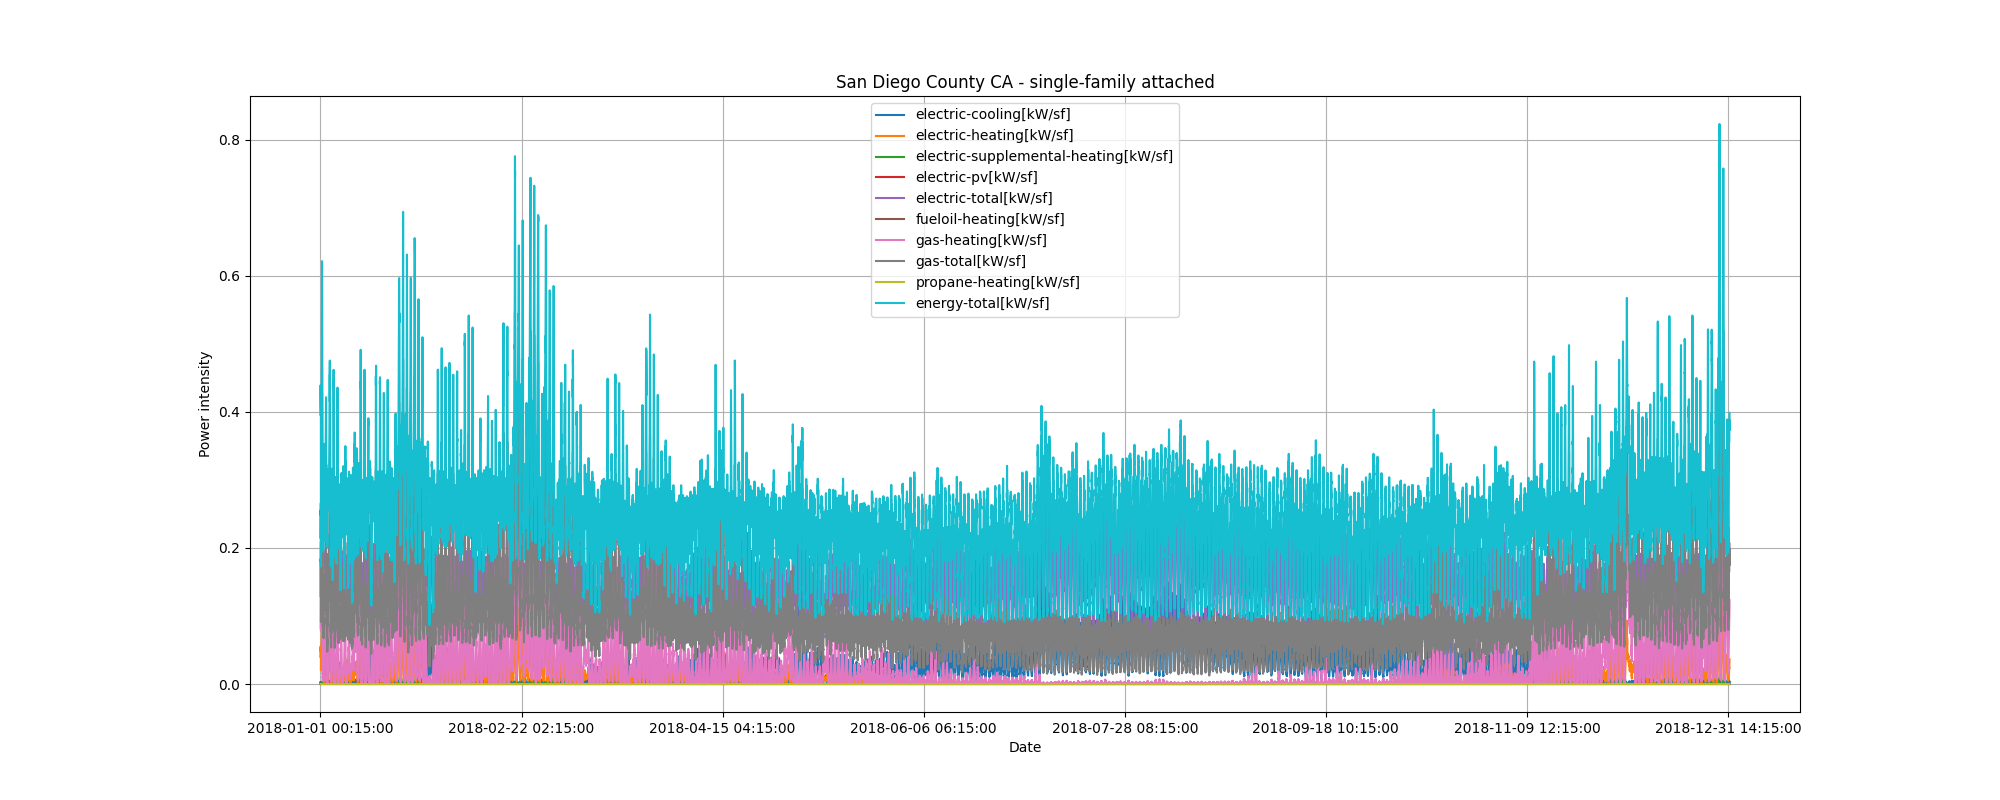

The data file committed next to this chart (first rows):
datetime, temperature, solar, cooling, heating, pv, total
2018-01-01 01:00:00, 7.1, 0.0, 206.3, 8290, -0.0, 29929
2018-01-01 02:00:00, 5.3, 0.0, 139.9, 9075, -0.0, 25600
2018-01-01 03:00:00, 3.9, 0.0, 59.5, 8842, -0.0, 21112
2018-01-01 04:00:00, 3.9, 0.0, 156.1, 4635, -0.0, 16253
2018-01-01 05:00:00, 2.8, 0.0, 77.3, 6415, -0.0, 16768
2018-01-01 06:00:00, 2.2, 0.0, 27.1, 8430, -0.0, 17771
2018-01-01 07:00:00, 0.6, 0.0, 5.0, 10483, -0.0, 20048
2018-01-01 08:00:00, 3.9, 41.5, 26.7, 13073, -0.0, 23566
2018-01-01 09:00:00, 7.6, 158.5, 20.0, 13996, -0.0, 26568
2018-01-01 10:00:00, 12.8, 344.0, 114.0, 15088, -0.0, 31421
2018-01-01 11:00:00, 17.2, 420.0, 51.4, 11760, -0.0, 30968
2018-01-01 12:00:00, 19.4, 519.0, 129.9, 8723, -0.0, 26569
2018-01-01 13:00:00, 20.0, 516.0, 208.0, 4736, -0.0, 21553
2018-01-01 14:00:00, 18.9, 423.5, 543.6, 1555, -0.0, 19343
2018-01-01 15:00:00, 17.8, 288.0, 1155, 742.7, -0.0, 19842
2018-01-01 16:00:00, 17.8, 192.5, 1909, 405.9, -0.0, 20496
2018-01-01 17:00:00, 15.6, 52.5, 2176, 186.8, -0.0, 19714
2018-01-01 18:00:00, 13.9, 1.0, 2452, 173.3, -0.0, 19810
2018-01-01 19:00:00, 12.8, 0.0, 2537, 120.0, -0.0, 22301
2018-01-01 20:00:00, 12.2, 0.0, 1864, 247.6, -0.0, 23508
2018-01-01 21:00:00, 10.6, 0.0, 1792, 489.2, -0.0, 25702
2018-01-01 22:00:00, 10.1, 0.0, 1367, 834.9, -0.0, 29194
2018-01-01 23:00:00, 10.6, 0.0, 1352, 1131, -0.0, 30890
2018-01-02 00:00:00, 9.4, 0.0, 1002, 2054, -0.0, 31769
2018-01-02 01:00:00, 9.4, 0.0, 835.7, 2528, -0.0, 27413
2018-01-02 02:00:00, 8.0, 0.0, 555.4, 3113, -0.0, 21382
2018-01-02 03:00:00, 8.3, 0.0, 312.5, 3460, -0.0, 15990
2018-01-02 04:00:00, 7.8, 0.0, 212.5, 3585, -0.0, 15193
2018-01-02 05:00:00, 7.8, 0.0, 126.3, 4870, -0.0, 14704
2018-01-02 06:00:00, 8.3, 0.0, 69.0, 5178, -0.0, 14174
2018-01-02 07:00:00, 8.3, 0.0, 57.1, 6404, -0.0, 16216
2018-01-02 08:00:00, 8.4, 23.0, 91.7, 7659, -0.0, 18005
2018-01-02 09:00:00, 12.8, 117.0, 109.1, 7484, -0.0, 20014
2018-01-02 10:00:00, 16.7, 254.0, 212.4, 6594, -0.0, 21789
2018-01-02 11:00:00, 22.2, 445.5, 155.9, 6740, -0.0, 25386
2018-01-02 12:00:00, 24.4, 556.0, 333.2, 5235, -0.0, 23830
2018-01-02 13:00:00, 25.0, 567.5, 339.4, 2624, -0.0, 21618
2018-01-02 14:00:00, 22.8, 509.0, 1212, 529.3, -0.0, 20021
2018-01-02 15:00:00, 22.2, 367.5, 2707, 142.3, -0.0, 20960
2018-01-02 16:00:00, 21.7, 210.5, 4142, 126.2, -0.0, 24222
2018-01-02 17:00:00, 21.1, 78.5, 4821, 36.8, -0.0, 22744
2018-01-02 18:00:00, 14.4, 1.0, 4972, 1.1, -0.0, 24776
2018-01-02 19:00:00, 12.2, 0.0, 4949, 27.7, -0.0, 24620
2018-01-02 20:00:00, 12.2, 0.0, 4394, 13.8, -0.0, 24449
2018-01-02 21:00:00, 10.0, 0.0, 2705, 225.3, -0.0, 27691
2018-01-02 22:00:00, 9.4, 0.0, 1835, 701.3, -0.0, 29728
2018-01-02 23:00:00, 7.8, 0.0, 1690, 893.3, -0.0, 30863
2018-01-03 00:00:00, 5.0, 0.0, 1087, 1671, -0.0, 27586
2018-01-03 01:00:00, 6.1, 0.0, 789.8, 2275, -0.0, 24992
2018-01-03 02:00:00, 4.4, 0.0, 497.1, 3866, -0.0, 22076
2018-01-03 03:00:00, 5.0, 0.0, 190.7, 5184, -0.0, 18614
2018-01-03 04:00:00, 6.1, 0.0, 137.5, 5493, -0.0, 16300
2018-01-03 05:00:00, 5.6, 0.0, 47.5, 7660, -0.0, 17679
2018-01-03 06:00:00, 6.1, 0.0, 31.9, 7737, -0.0, 17233
2018-01-03 07:00:00, 6.7, 0.0, 29.7, 8560, -0.0, 18153
2018-01-03 08:00:00, 8.9, 7.5, 58.9, 9926, -0.0, 20722
2018-01-03 09:00:00, 10.6, 36.0, 35.5, 9910, -0.0, 22423
2018-01-03 10:00:00, 13.3, 80.5, 86.0, 8195, -0.0, 24786
2018-01-03 11:00:00, 15.6, 55.5, 149.4, 7455, -0.0, 26109
2018-01-03 12:00:00, 18.3, 229.5, 121.4, 7740, -0.0, 26085
... 8,700 more rows
